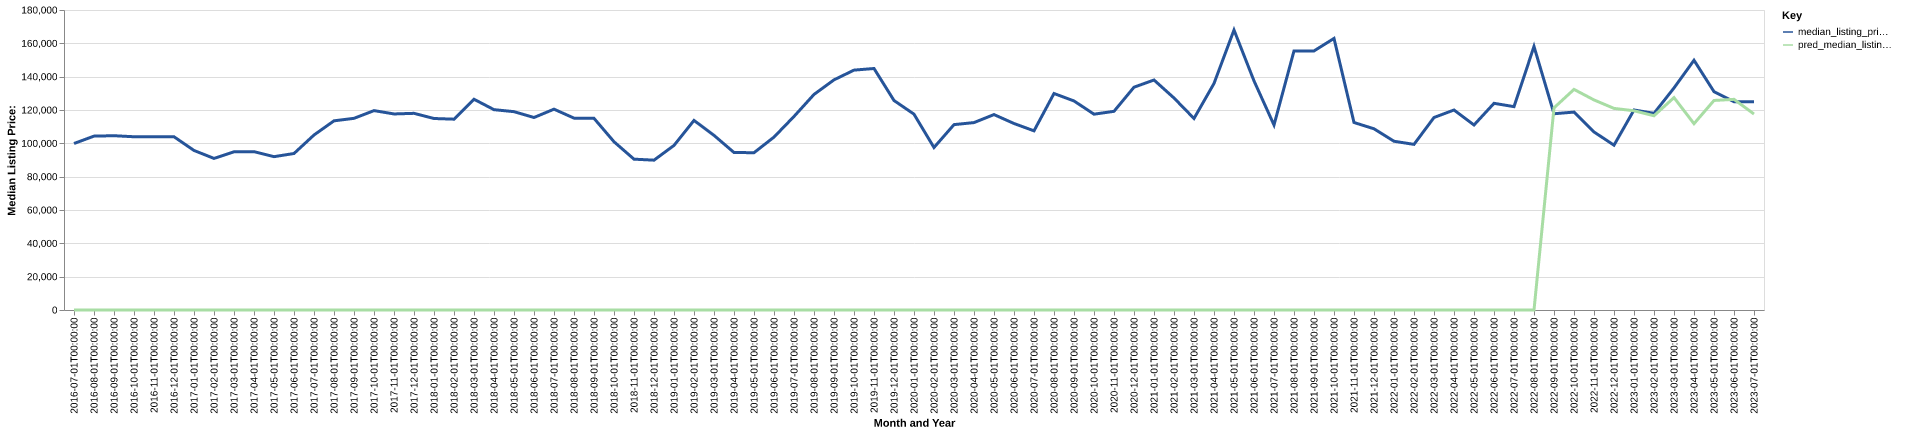

Values plotted in this chart, from the file beside it:
date, time_idx, median_listing_price, thirty_year_interest_rate_five, month, county_name, active_listing_count, median_days_on_market, pred_median_listing_price, month_year
2016-07-01, 0, 99900, 3.72, 7, fayette, il, 141.0, 110.0, 0, Jul-2016
2016-08-01, 1, 104325, 3.73, 8, fayette, il, 136.0, 107.0, 0, Aug-2016
2016-09-01, 2, 104575, 3.66, 9, fayette, il, 140.0, 94.0, 0, Sep-2016
2016-10-01, 3, 103950, 3.64, 10, fayette, il, 138.0, 92.0, 0, Oct-2016
2016-11-01, 4, 103950, 3.66, 11, fayette, il, 129.0, 109.0, 0, Nov-2016
2016-12-01, 5, 103950, 3.48, 12, fayette, il, 114.0, 124.0, 0, Dec-2016
2017-01-01, 6, 95725, 3.45, 1, fayette, il, 102.0, 136.0, 0, Jan-2017
2017-02-01, 7, 90950, 3.5, 2, fayette, il, 105.0, 138.0, 0, Feb-2017
2017-03-01, 8, 94925, 3.52, 3, fayette, il, 107.0, 119.0, 0, Mar-2017
2017-04-01, 9, 95000, 4.03, 4, fayette, il, 117.0, 82.0, 0, Apr-2017
2017-05-01, 10, 92000, 4.32, 5, fayette, il, 117.0, 79.0, 0, May-2017
2017-06-01, 11, 93900, 4.2, 6, fayette, il, 122.0, 87.0, 0, Jun-2017
2017-07-01, 12, 105000, 4.19, 7, fayette, il, 116.0, 103.0, 0, Jul-2017
2017-08-01, 13, 113500, 4.3, 8, fayette, il, 116.0, 116.0, 0, Aug-2017
2017-09-01, 14, 115000, 4.1, 9, fayette, il, 111.0, 110.0, 0, Sep-2017
2017-10-01, 15, 119625, 4.05, 10, fayette, il, 113.0, 98.0, 0, Oct-2017
2017-11-01, 16, 117625, 3.94, 11, fayette, il, 111.0, 99.0, 0, Nov-2017
2017-12-01, 17, 118000, 4.03, 12, fayette, il, 101.0, 109.0, 0, Dec-2017
2018-01-01, 18, 114900, 3.93, 1, fayette, il, 96.0, 135.0, 0, Jan-2018
2018-02-01, 19, 114500, 3.83, 2, fayette, il, 87.0, 140.0, 0, Feb-2018
2018-03-01, 20, 126450, 3.94, 3, fayette, il, 83.0, 146.0, 0, Mar-2018
2018-04-01, 21, 120200, 3.95, 4, fayette, il, 78.0, 108.0, 0, Apr-2018
2018-05-01, 22, 119000, 3.99, 5, fayette, il, 90.0, 73.0, 0, May-2018
2018-06-01, 23, 115500, 4.15, 6, fayette, il, 92.0, 76.0, 0, Jun-2018
2018-07-01, 24, 120500, 4.4, 7, fayette, il, 88.0, 90.0, 0, Jul-2018
2018-08-01, 25, 115125, 4.46, 8, fayette, il, 91.0, 102.0, 0, Aug-2018
2018-09-01, 26, 115000, 4.58, 9, fayette, il, 87.0, 103.0, 0, Sep-2018
2018-10-01, 27, 100950, 4.66, 10, fayette, il, 98.0, 84.0, 0, Oct-2018
2018-11-01, 28, 90500, 4.62, 11, fayette, il, 102.0, 86.0, 0, Nov-2018
2018-12-01, 29, 89900, 4.54, 12, fayette, il, 102.0, 85.0, 0, Dec-2018
2019-01-01, 30, 98750, 4.6, 1, fayette, il, 102.0, 98.0, 0, Jan-2019
2019-02-01, 31, 113750, 4.72, 2, fayette, il, 102.0, 116.0, 0, Feb-2019
2019-03-01, 32, 104786, 4.9, 3, fayette, il, 96.0, 118.0, 0, Mar-2019
2019-04-01, 33, 94500, 4.94, 4, fayette, il, 88.0, 107.0, 0, Apr-2019
2019-05-01, 34, 94375, 4.75, 5, fayette, il, 87.0, 103.0, 0, May-2019
2019-06-01, 35, 103750, 4.51, 6, fayette, il, 97.0, 80.0, 0, Jun-2019
2019-07-01, 36, 116125, 4.41, 7, fayette, il, 106.0, 71.0, 0, Jul-2019
2019-08-01, 37, 129336, 4.41, 8, fayette, il, 104.0, 80.0, 0, Aug-2019
2019-09-01, 38, 138091, 4.2, 9, fayette, il, 103.0, 92.0, 0, Sep-2019
2019-10-01, 39, 143927, 4.14, 10, fayette, il, 102.0, 104.0, 0, Oct-2019
2019-11-01, 40, 144900, 3.84, 11, fayette, il, 96.0, 103.0, 0, Nov-2019
2019-12-01, 41, 125700, 3.81, 12, fayette, il, 92.0, 110.0, 0, Dec-2019
2020-01-01, 42, 117500, 3.75, 1, fayette, il, 95.0, 118.0, 0, Jan-2020
2020-02-01, 43, 97500, 3.73, 2, fayette, il, 93.0, 131.0, 0, Feb-2020
2020-03-01, 44, 111225, 3.78, 3, fayette, il, 89.0, 141.0, 0, Mar-2020
2020-04-01, 45, 112450, 3.75, 4, fayette, il, 77.0, 157.0, 0, Apr-2020
2020-05-01, 46, 117250, 3.74, 5, fayette, il, 70.0, 157.0, 0, May-2020
2020-06-01, 47, 111900, 3.72, 6, fayette, il, 63.0, 155.0, 0, Jun-2020
2020-07-01, 48, 107500, 3.49, 7, fayette, il, 65.0, 102.0, 0, Jul-2020
2020-08-01, 49, 129900, 3.65, 8, fayette, il, 61.0, 87.0, 0, Aug-2020
2020-09-01, 50, 125425, 3.33, 9, fayette, il, 64.0, 79.0, 0, Sep-2020
2020-10-01, 51, 117500, 3.28, 10, fayette, il, 64.0, 88.0, 0, Oct-2020
2020-11-01, 52, 119200, 3.21, 11, fayette, il, 61.0, 72.0, 0, Nov-2020
2020-12-01, 53, 133675, 3.07, 12, fayette, il, 64.0, 82.0, 0, Dec-2020
2021-01-01, 54, 138000, 2.99, 1, fayette, il, 51.0, 100.0, 0, Jan-2021
2021-02-01, 55, 127200, 2.93, 2, fayette, il, 42.0, 119.0, 0, Feb-2021
2021-03-01, 56, 114900, 2.88, 3, fayette, il, 38.0, 119.0, 0, Mar-2021
2021-04-01, 57, 135925, 2.84, 4, fayette, il, 40.0, 85.0, 0, Apr-2021
2021-05-01, 58, 168000, 2.71, 5, fayette, il, 32.0, 69.0, 0, May-2021
2021-06-01, 59, 137475, 2.79, 6, fayette, il, 31.0, 60.0, 0, Jun-2021
... 25 more rows
